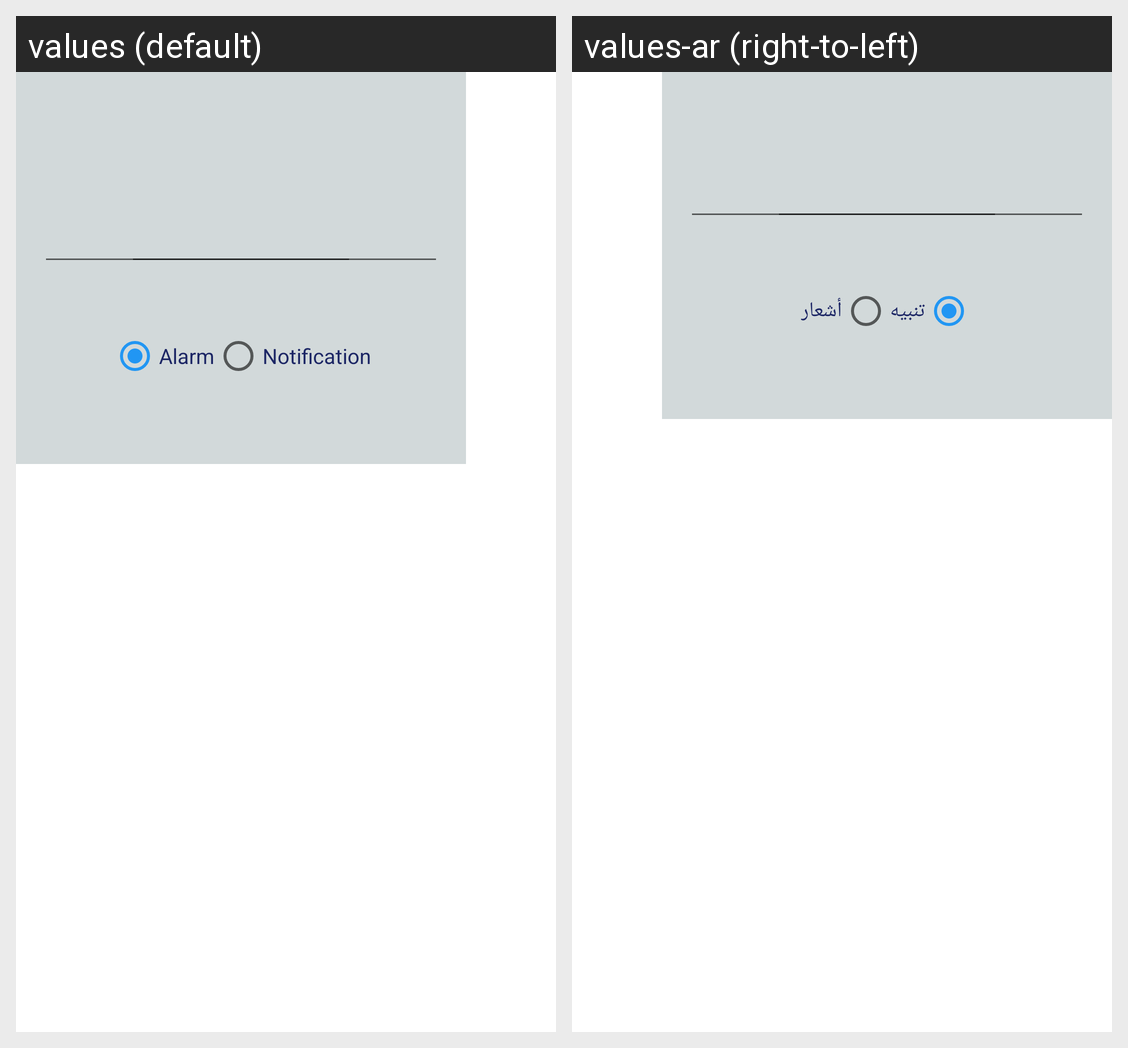

This grid shows one Android layout under two languages. Give, for every string resource on the screen, its name, the default text and each shown locale's text.
Android screen res/layout/take_alert_time_dialog.xml rendered under 2 locales, left to right: values (default), values-ar (right-to-left). Device: Nexus 5 (rendered at 1080×1920; each locale shown at half size, 540×960, under a caption strip naming it); theme Theme.WeatherForecast.
Strings drawn on this screen, with the default value and each locale's value (text and hints the layout hard-codes, and strings that could not be matched under every locale, appear in the picture but are not listed):

alarm
  values: Alarm
  values-ar: تنبيه

notificationAlertsOption
  values: Notification
  values-ar: أشعار
